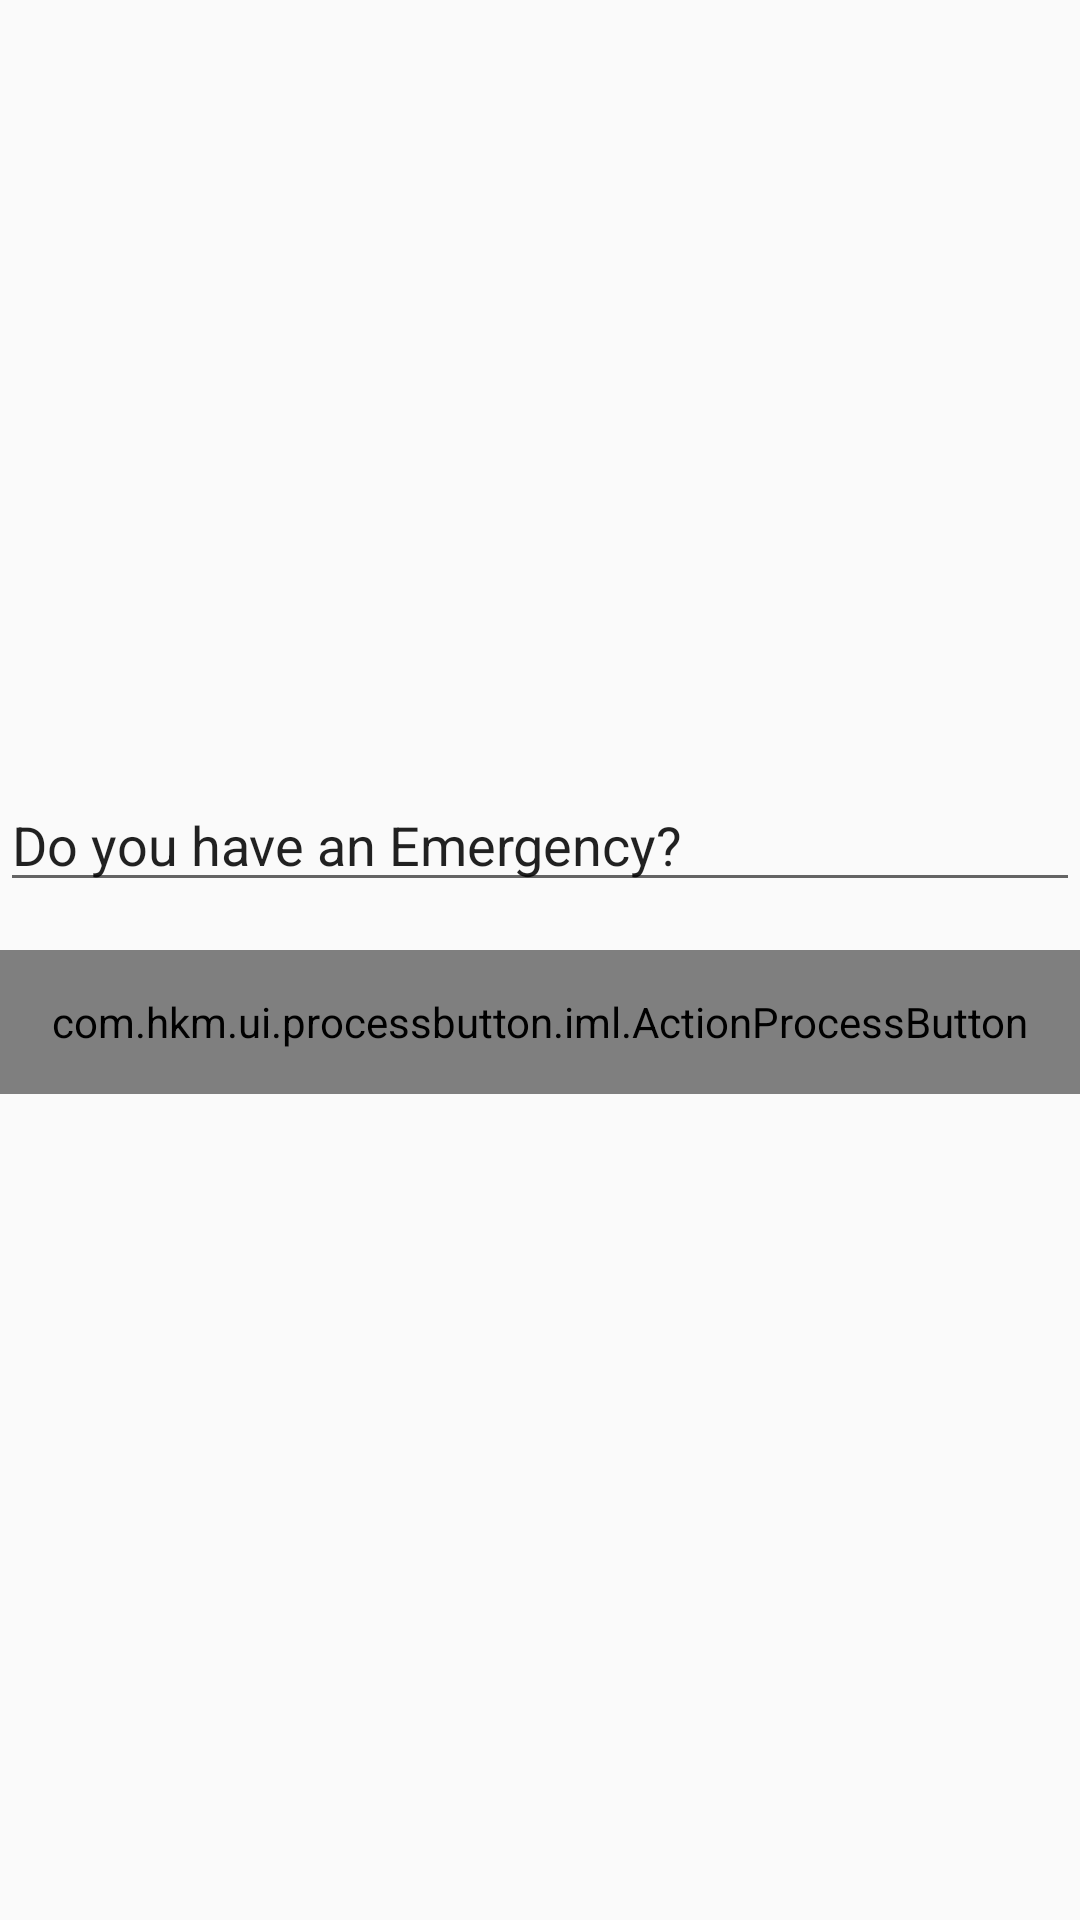

Here is an Android app screen rendered from its layout file. Give the layout XML and the strings, colors and styles it references.
<!-- AndroidManifest.xml: application theme AppTheme -->
<!-- res/layout/ac_sign_in.xml -->
<RelativeLayout xmlns:android="http://schemas.android.com/apk/res/android"
    xmlns:custom="http://schemas.android.com/apk/res-auto"
    android:layout_width="fill_parent"
    android:layout_height="fill_parent"
    android:layout_marginLeft="32dp"
    android:layout_marginRight="32dp">

    <LinearLayout
        android:layout_width="match_parent"
        android:layout_height="wrap_content"
        android:layout_centerInParent="true"
        android:orientation="vertical">


        <EditText
            android:id="@+id/editSname"
            android:layout_width="match_parent"
            android:layout_height="wrap_content"
            android:layout_marginBottom="16dp"

            android:text="Do you have an Emergency?" />



        <com.hkm.ui.processbutton.iml.ActionProcessButton
            android:id="@+id/btnSignIn"
            android:layout_width="match_parent"
            android:layout_height="48dp"
            android:layout_marginBottom="16dp"
            android:text="@string/yes_emergency"
            android:textColor="@android:color/white"
            android:textSize="18sp"
            custom:pb_colorComplete="@color/green_complete"
            custom:pb_colorNormal="@color/blue_normal"
            custom:pb_colorPressed="@color/blue_pressed"
            custom:pb_colorProgress="@color/purple_progress"
            custom:pb_textComplete="@string/Success"
            custom:pb_textProgress="@string/Loading" />

    </LinearLayout>

</RelativeLayout>
<!-- resources referenced by this layout -->
<resources>
  <string name="Loading">Loading..</string>
  <string name="Success">Success</string>
  <string name="yes_emergency">Yes</string>
  <style name="AppTheme" parent="Theme.AppCompat.Light.DarkActionBar">
          <item name="colorPrimary">@color/colorPrimary</item>
          <item name="colorPrimaryDark">@color/colorPrimaryDark</item>
          <item name="colorAccent">@color/colorAccent</item>
          <item name="windowActionModeOverlay">true</item>
      </style>
  <color name="colorPrimary">#FF4081</color>
  <color name="colorPrimaryDark">#fff</color>
  <color name="colorAccent">#FF4081</color>
</resources>
